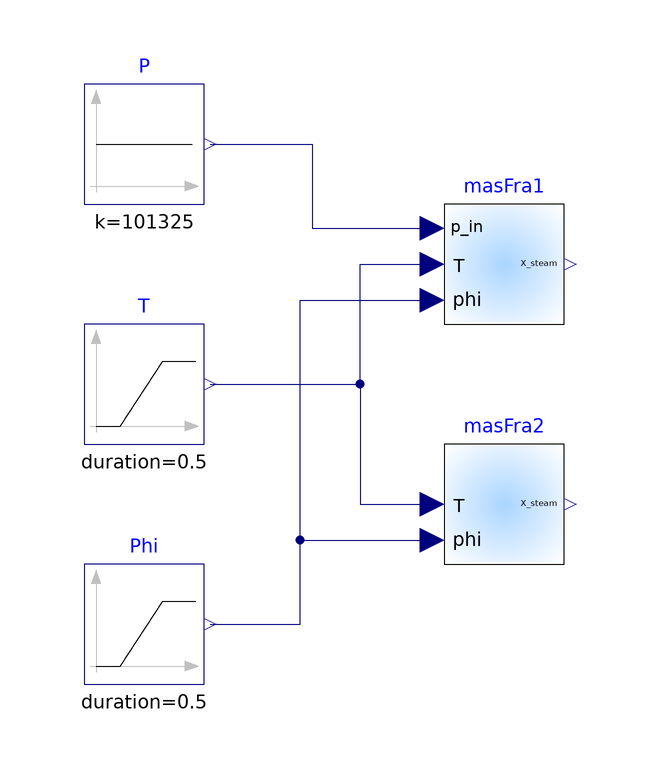

The component connection diagram of the Modelica model below, drawn from its own Placement and Line annotations.

model MassFraction_pTphi "Unit test for dew point temperature calculation"
  extends Modelica.Icons.Example;

   package Medium1 = IBPSA.Media.Air "Medium model";
   package Medium2 = IBPSA.Media.Air "Medium model";
    Modelica.Blocks.Sources.Ramp Phi(
    offset=0,
    duration=0.5,
    height=1) "Relative humidity"
                 annotation (Placement(transformation(extent={{-80,-60},{-60,-40}})));
  ProsNet.Utilities.Psychrometrics.X_pTphi masFra1
    "Mass fraction computation"
    annotation (Placement(transformation(extent={{-20,0},{0,20}})));
    Modelica.Blocks.Sources.Ramp T(
    height=10,
    offset=283.15,
    duration=0.5,
    startTime=0.5) "Temperature"
                 annotation (Placement(transformation(extent={{-80,-20},{-60,0}})));
    Modelica.Blocks.Sources.Constant P(k=101325) "Pressure"
                 annotation (Placement(transformation(extent={{-80,20},{-60,40}})));
  ProsNet.Utilities.Psychrometrics.X_pTphi masFra2(use_p_in=false)
    "Mass fraction computation"
    annotation (Placement(transformation(extent={{-20,-40},{0,-20}})));
equation
  connect(T.y, masFra1.T)
                         annotation (Line(
      points={{-59,-10},{-34,-10},{-34,10},{-22,10}},
      color={0,0,127}));
  connect(Phi.y, masFra1.phi)
                             annotation (Line(
      points={{-59,-50},{-44,-50},{-44,4},{-22,4}},
      color={0,0,127}));
  connect(T.y, masFra2.T)
                         annotation (Line(
      points={{-59,-10},{-34,-10},{-34,-30},{-22,-30}},
      color={0,0,127}));
  connect(Phi.y, masFra2.phi)
                             annotation (Line(
      points={{-59,-50},{-44,-50},{-44,-36},{-22,-36}},
      color={0,0,127}));
  connect(P.y, masFra1.p_in) annotation (Line(
      points={{-59,30},{-42,30},{-42,16},{-22,16}},
      color={0,0,127}));
  annotation (
experiment(Tolerance=1e-6, StopTime=1.0),
__Dymola_Commands(file="modelica://IBPSA/Resources/Scripts/Dymola/Utilities/Psychrometrics/Examples/MassFraction_pTphi.mos"
        "Simulate and plot"));
end MassFraction_pTphi;